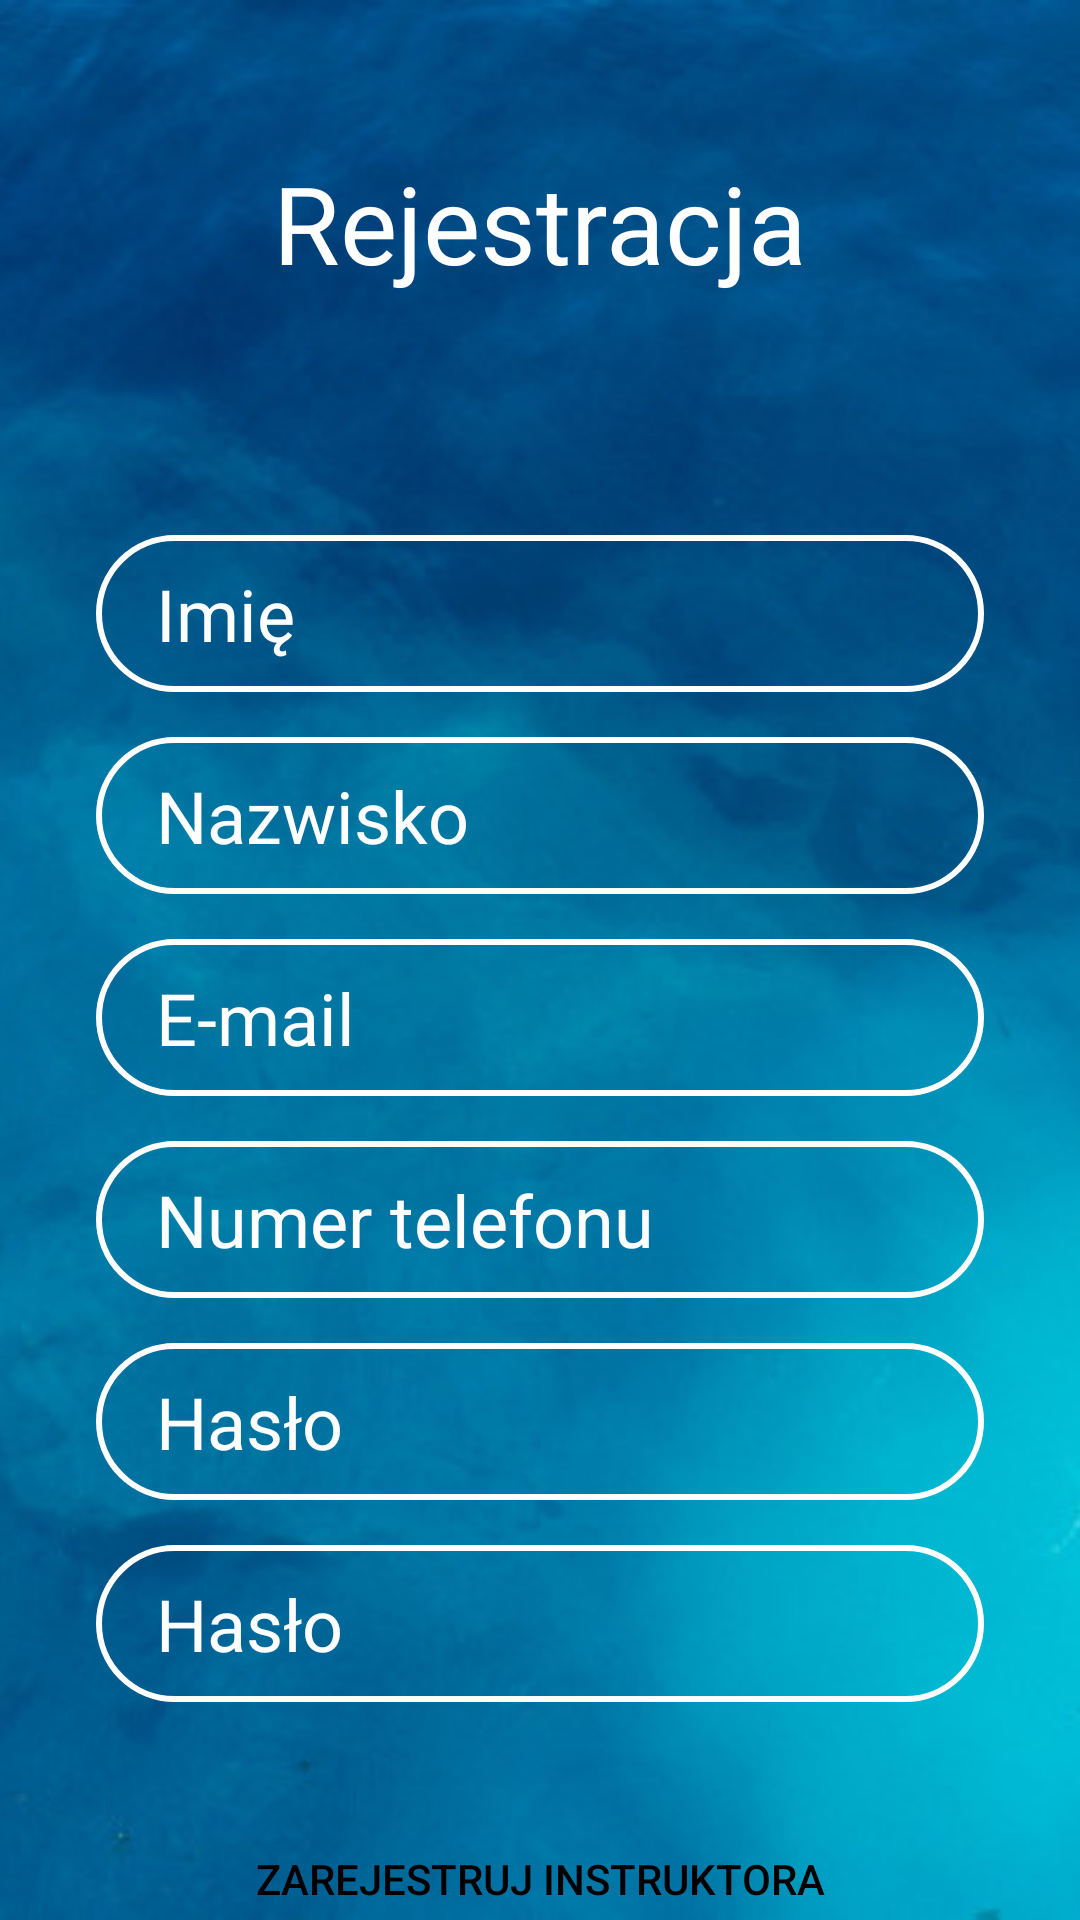

Android layout source for this screen:
<!-- AndroidManifest.xml: application theme Theme.DivingApp -->
<!-- res/layout/activity_register_instructor.xml -->
<?xml version="1.0" encoding="utf-8"?>
<androidx.constraintlayout.widget.ConstraintLayout xmlns:android="http://schemas.android.com/apk/res/android"
    xmlns:app="http://schemas.android.com/apk/res-auto"
    xmlns:tools="http://schemas.android.com/tools"
    android:layout_width="match_parent"
    android:layout_height="match_parent"
    android:background="@drawable/background"
    tools:context=".activities.adminActivities.RegisterInstructorActivity">

    <EditText
        android:id="@+id/et_administrator_register_password"
        android:layout_width="0dp"
        android:layout_height="wrap_content"
        android:layout_marginTop="15dp"
        android:autofillHints=""
        android:background="@drawable/et_background"
        android:ems="10"
        android:hint="@string/password"
        android:inputType="textPassword"
        android:paddingLeft="20dp"
        android:paddingTop="10dp"
        android:paddingRight="20dp"
        android:paddingBottom="10dp"
        android:textColor="@color/white"
        android:textColorHighlight="@color/white"
        android:textColorHint="@color/white"
        android:textSize="24sp"
        app:layout_constraintEnd_toEndOf="@+id/et_administrator_register_phone"
        app:layout_constraintHorizontal_bias="0.502"
        app:layout_constraintStart_toStartOf="@+id/et_administrator_register_phone"
        app:layout_constraintTop_toBottomOf="@+id/et_administrator_register_phone" />

    <TextView
        android:id="@+id/textView36"
        android:layout_width="wrap_content"
        android:layout_height="wrap_content"
        android:layout_marginStart="177dp"
        android:layout_marginLeft="177dp"
        android:layout_marginTop="50dp"
        android:layout_marginEnd="177dp"
        android:layout_marginRight="177dp"
        android:text="@string/registration"
        android:textColor="@color/white"
        android:textSize="36sp"
        app:layout_constraintEnd_toEndOf="parent"
        app:layout_constraintStart_toStartOf="parent"
        app:layout_constraintTop_toTopOf="parent" />

    <EditText
        android:id="@+id/et_administrator_register_email"
        android:layout_width="0dp"
        android:layout_height="wrap_content"
        android:layout_marginTop="15dp"
        android:autofillHints=""
        android:background="@drawable/et_background"
        android:ems="10"
        android:hint="E-mail"
        android:inputType="textEmailAddress"
        android:paddingLeft="20dp"
        android:paddingTop="10dp"
        android:paddingRight="20dp"
        android:paddingBottom="10dp"
        android:textColor="@color/white"
        android:textColorHighlight="@color/white"
        android:textColorHint="@color/white"
        android:textSize="24sp"
        app:layout_constraintEnd_toEndOf="@+id/et_administrator_register_surname"
        app:layout_constraintStart_toStartOf="@+id/et_administrator_register_surname"
        app:layout_constraintTop_toBottomOf="@+id/et_administrator_register_surname" />

    <EditText
        android:id="@+id/et_administrator_register_repeat_password"
        android:layout_width="0dp"
        android:layout_height="wrap_content"
        android:layout_marginTop="15dp"
        android:autofillHints=""
        android:background="@drawable/et_background"
        android:ems="10"
        android:hint="@string/password"
        android:inputType="textPassword"
        android:paddingLeft="20dp"
        android:paddingTop="10dp"
        android:paddingRight="20dp"
        android:paddingBottom="10dp"
        android:textColor="@color/white"
        android:textColorHighlight="@color/white"
        android:textColorHint="@color/white"
        android:textSize="24sp"
        app:layout_constraintEnd_toEndOf="@+id/et_administrator_register_password"
        app:layout_constraintStart_toStartOf="@+id/et_administrator_register_password"
        app:layout_constraintTop_toBottomOf="@+id/et_administrator_register_password" />

    <Button
        android:id="@+id/bt_administrator_register"
        android:layout_width="0dp"
        android:layout_height="wrap_content"
        android:layout_marginTop="35dp"
        android:background="@drawable/btn_background"
        android:clickable="true"
        android:focusable="true"
        android:text="zarejestruj instruktora"
        android:textColor="@color/black"
        app:backgroundTint="@color/white"
        app:layout_constraintEnd_toEndOf="@+id/et_administrator_register_repeat_password"
        app:layout_constraintHorizontal_bias="0.503"
        app:layout_constraintStart_toStartOf="@+id/et_administrator_register_repeat_password"
        app:layout_constraintTop_toBottomOf="@+id/et_administrator_register_repeat_password" />

    <EditText
        android:id="@+id/et_administrator_register_phone"
        android:layout_width="0dp"
        android:layout_height="wrap_content"
        android:layout_marginTop="15dp"
        android:autofillHints=""
        android:background="@drawable/et_background"
        android:ems="10"
        android:hint="@string/phone"
        android:inputType="phone"
        android:paddingLeft="20dp"
        android:paddingTop="10dp"
        android:paddingRight="20dp"
        android:paddingBottom="10dp"
        android:textColor="@color/white"
        android:textColorHighlight="@color/white"
        android:textColorHint="@color/white"
        android:textSize="24sp"
        app:layout_constraintEnd_toEndOf="@+id/et_administrator_register_email"
        app:layout_constraintStart_toStartOf="@+id/et_administrator_register_email"
        app:layout_constraintTop_toBottomOf="@+id/et_administrator_register_email" />

    <EditText
        android:id="@+id/et_administrator_register_name"
        android:layout_width="0dp"
        android:layout_height="wrap_content"
        android:layout_marginStart="32dp"
        android:layout_marginLeft="32dp"
        android:layout_marginTop="80dp"
        android:layout_marginEnd="32dp"
        android:layout_marginRight="32dp"
        android:autofillHints=""
        android:background="@drawable/et_background"
        android:clickable="false"
        android:ems="10"
        android:hint="@string/name"
        android:inputType="textPersonName"
        android:paddingLeft="20dp"
        android:paddingTop="10dp"
        android:paddingRight="20dp"
        android:paddingBottom="10dp"
        android:shadowColor="@color/white"
        android:textColor="@color/white"
        android:textColorHighlight="@color/white"
        android:textColorHint="@color/white"
        android:textColorLink="@color/white"
        android:textSize="24sp"
        app:layout_constraintEnd_toEndOf="parent"
        app:layout_constraintHorizontal_bias="0.0"
        app:layout_constraintStart_toStartOf="parent"
        app:layout_constraintTop_toBottomOf="@+id/textView36" />

    <EditText
        android:id="@+id/et_administrator_register_surname"
        android:layout_width="0dp"
        android:layout_height="wrap_content"
        android:layout_marginTop="15dp"
        android:autofillHints=""
        android:background="@drawable/et_background"
        android:ems="10"
        android:hint="@string/surname"
        android:inputType="textPersonName"
        android:paddingLeft="20dp"
        android:paddingTop="10dp"
        android:paddingRight="20dp"
        android:paddingBottom="10dp"
        android:textColor="@color/white"
        android:textColorHighlight="@color/white"
        android:textColorHint="@color/white"
        android:textSize="24sp"
        app:layout_constraintEnd_toEndOf="@+id/et_administrator_register_name"
        app:layout_constraintHorizontal_bias="0.0"
        app:layout_constraintStart_toStartOf="@+id/et_administrator_register_name"
        app:layout_constraintTop_toBottomOf="@+id/et_administrator_register_name" />
</androidx.constraintlayout.widget.ConstraintLayout>
<!-- resources referenced by this layout -->
<resources>
  <!-- drawable background: png bitmap (drawable, 751061 bytes) -->
  <!-- drawable et_background (drawable) -->
  <?xml version="1.0" encoding="utf-8"?>
  <shape xmlns:android="http://schemas.android.com/apk/res/android">
  
      <stroke android:color="@color/white" android:width="2dp" />
      <corners android:radius="50dp" />
  </shape>
  <string name="name">Imię</string>
  <string name="password">Hasło</string>
  <string name="phone">Numer telefonu</string>
  <string name="registration">Rejestracja</string>
  <string name="surname">Nazwisko</string>
  <style name="Theme.DivingApp" parent="Theme.MaterialComponents.DayNight.NoActionBar">
          
          <item name="colorPrimary">@color/purple_500</item>
          <item name="colorPrimaryVariant">@color/purple_700</item>
          <item name="colorOnPrimary">@color/white</item>
          
          <item name="colorSecondary">@color/teal_200</item>
          <item name="colorSecondaryVariant">@color/teal_700</item>
          <item name="colorOnSecondary">@color/black</item>
          
          <item name="android:statusBarColor" tools:targetApi="l">?attr/colorPrimaryVariant</item>
          
      </style>
  <!-- not gathered from this repository: default colours our renderer supplied (Android Studio template values) -->
  <color name="purple_500">#FF6200EE</color>
  <color name="purple_700">#FF3700B3</color>
  <color name="teal_200">#FF03DAC5</color>
  <color name="teal_700">#FF018786</color>
  <color name="black">#FF000000</color>
  <color name="white">#FFFFFFFF</color>
</resources>
